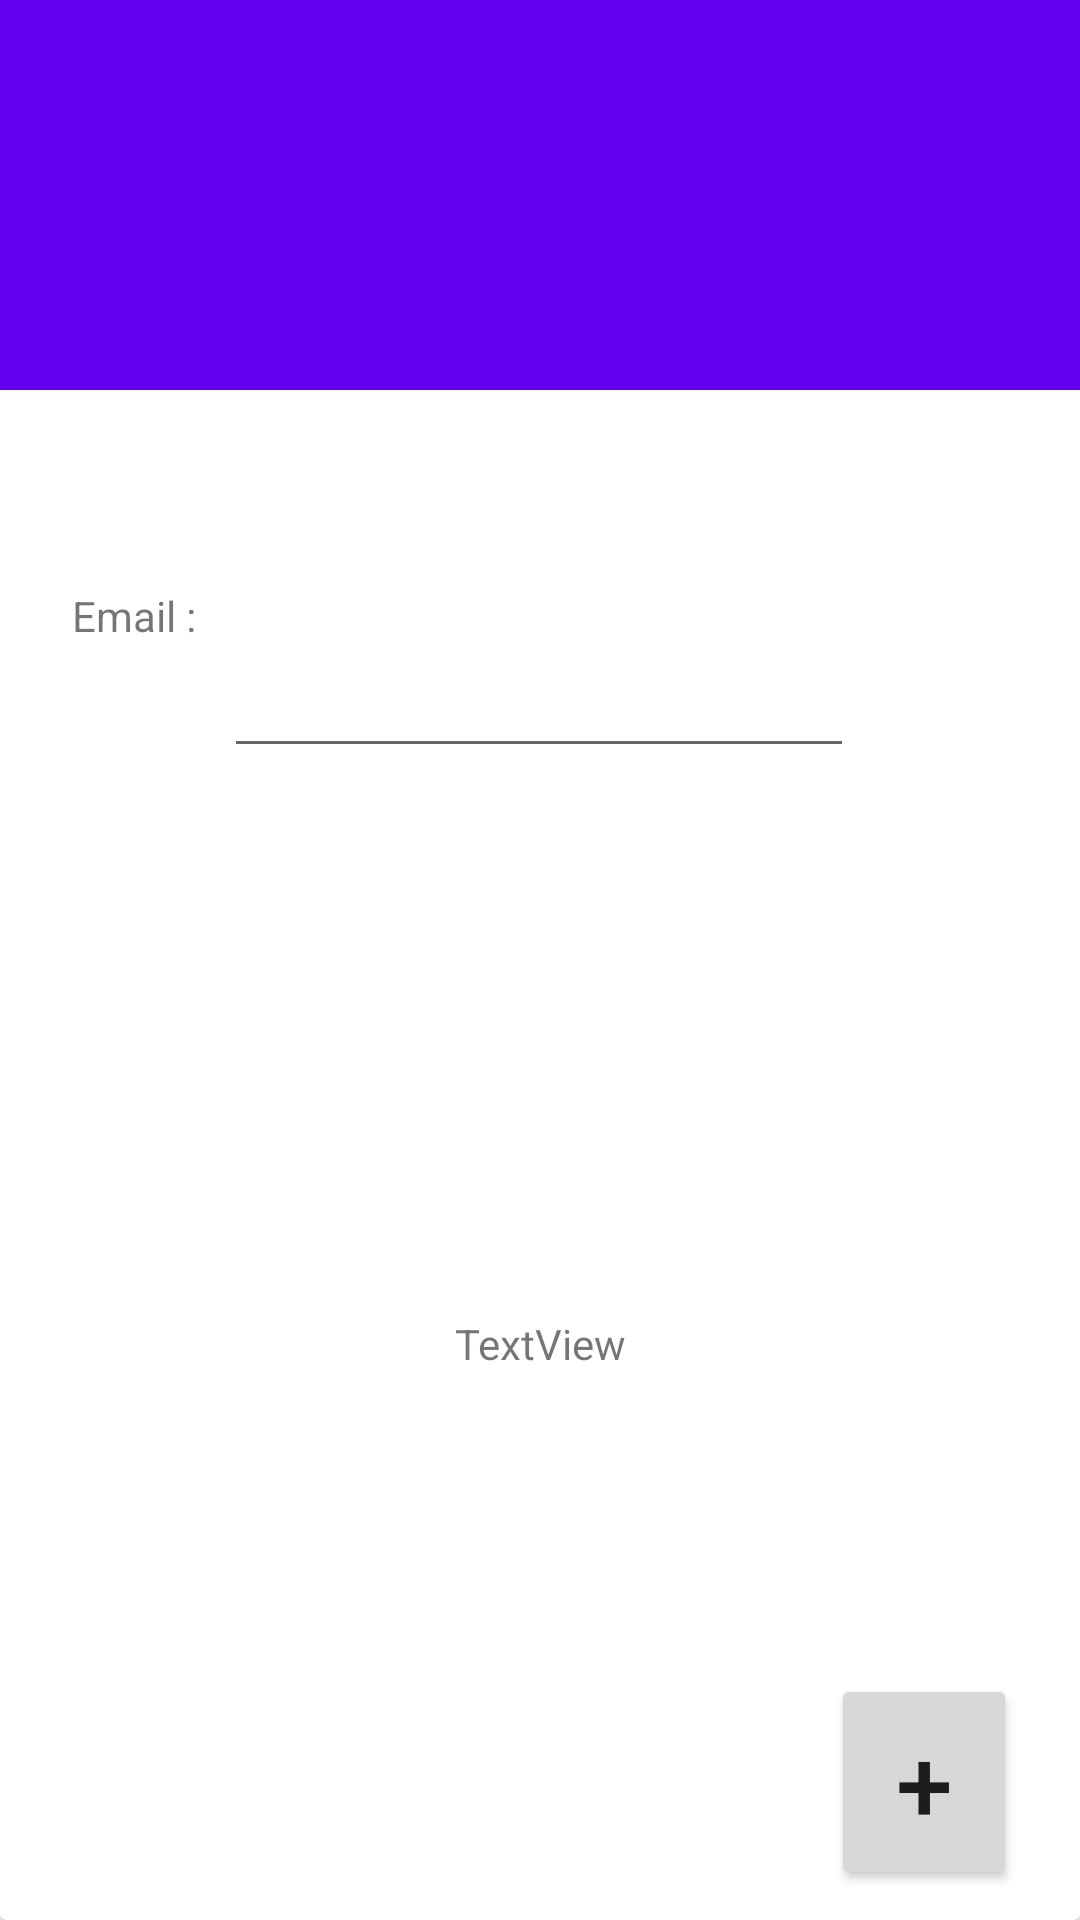

Here is an Android app screen rendered from its layout file. Give the layout XML and the strings, colors and styles it references.
<!-- AndroidManifest.xml: application theme Theme.MaReunion -->
<!-- res/layout/add_person_fragment.xml -->
<?xml version="1.0" encoding="utf-8"?>
<androidx.coordinatorlayout.widget.CoordinatorLayout xmlns:android="http://schemas.android.com/apk/res/android"
    xmlns:app="http://schemas.android.com/apk/res-auto"


    xmlns:tools="http://schemas.android.com/tools"
    android:layout_width="match_parent"
    android:layout_height="match_parent">

    <FrameLayout
        android:id="@+id/frameLayout"
        android:layout_width="match_parent"
        android:layout_height="match_parent">

        <androidx.cardview.widget.CardView
            android:layout_width="match_parent"
            android:layout_height="match_parent">

            <androidx.constraintlayout.widget.ConstraintLayout
                android:layout_width="match_parent"
                android:layout_height="match_parent">

                <Button
                    android:id="@+id/btnAddperson"
                    style="@style/Widget.AppCompat.Button"
                    android:layout_width="62dp"
                    android:layout_height="72dp"
                    android:contentDescription="Ajouter la personne"
                    android:ellipsize="middle"
                    android:text="+"
                    android:textSize="34sp"
                    app:layout_constraintBottom_toBottomOf="parent"
                    app:layout_constraintEnd_toEndOf="parent"
                    app:layout_constraintHorizontal_bias="0.93"
                    app:layout_constraintStart_toStartOf="parent"
                    app:layout_constraintTop_toBottomOf="@+id/txtListPerson"
                    app:layout_constraintVertical_bias="0.90999997" />

                <TextView
                    android:id="@+id/textView"
                    android:layout_width="wrap_content"
                    android:layout_height="wrap_content"
                    android:layout_marginStart="24dp"
                    android:contentDescription="Email"
                    android:text="Email :"
                    app:layout_constraintBottom_toTopOf="@+id/editMail"
                    app:layout_constraintStart_toStartOf="parent" />

                <EditText
                    android:id="@+id/editMail"
                    android:layout_width="wrap_content"
                    android:layout_height="wrap_content"
                    android:layout_marginTop="32dp"
                    android:contentDescription="Renseigner l'Email de la personne"
                    android:ems="10"
                    android:inputType="textPersonName"
                    app:layout_constraintBottom_toTopOf="@+id/txtListPerson"
                    app:layout_constraintEnd_toEndOf="parent"
                    app:layout_constraintHorizontal_bias="0.497"
                    app:layout_constraintStart_toStartOf="parent"
                    app:layout_constraintTop_toTopOf="parent" />

                <TextView
                    android:id="@+id/txtListPerson"
                    android:layout_width="wrap_content"
                    android:layout_height="wrap_content"
                    android:text="TextView"
                    app:layout_constraintBottom_toBottomOf="parent"
                    app:layout_constraintEnd_toEndOf="parent"
                    app:layout_constraintStart_toStartOf="parent"
                    app:layout_constraintTop_toBottomOf="@+id/editMail" />

            </androidx.constraintlayout.widget.ConstraintLayout>

        </androidx.cardview.widget.CardView>

    </FrameLayout>

    <com.google.android.material.appbar.AppBarLayout
        android:id="@+id/appbar"

        android:layout_width="match_parent"
        android:layout_height="130dp">

        <com.google.android.material.appbar.CollapsingToolbarLayout
            android:layout_width="match_parent"
            android:layout_height="match_parent"
            app:contentScrim="?attr/colorPrimary"
            app:layout_scrollFlags="scroll|exitUntilCollapsed"

            app:toolbarId="@+id/add_person_toolbar">


            <androidx.appcompat.widget.Toolbar
                android:id="@+id/add_person_toolbar"
                android:layout_width="match_parent"
                android:layout_height="?attr/actionBarSize"></androidx.appcompat.widget.Toolbar>
        </com.google.android.material.appbar.CollapsingToolbarLayout>
    </com.google.android.material.appbar.AppBarLayout>

    <androidx.core.widget.NestedScrollView
        android:layout_width="match_parent"
        android:layout_height="match_parent"


        app:layout_behavior="com.google.android.material.appbar.AppBarLayout$ScrollingViewBehavior">


    </androidx.core.widget.NestedScrollView>


</androidx.coordinatorlayout.widget.CoordinatorLayout>
<!-- resources referenced by this layout -->
<resources>
  <style name="Theme.MaReunion" parent="Theme.MaterialComponents.DayNight.DarkActionBar">
          
          <item name="colorPrimary">@color/purple_500</item>
          <item name="colorPrimaryVariant">@color/purple_700</item>
          <item name="colorOnPrimary">@color/white</item>
          
          <item name="colorSecondary">@color/teal_200</item>
          <item name="colorSecondaryVariant">@color/teal_700</item>
          <item name="colorOnSecondary">@color/black</item>
          
          <item name="android:statusBarColor">?attr/colorPrimaryVariant</item>
          
      </style>
  <!-- not gathered from this repository: default colours our renderer supplied (Android Studio template values) -->
  <color name="purple_500">#FF6200EE</color>
  <color name="purple_700">#FF3700B3</color>
  <color name="teal_200">#FF03DAC5</color>
  <color name="teal_700">#FF018786</color>
  <color name="black">#FF000000</color>
  <color name="white">#FFFFFFFF</color>
</resources>
